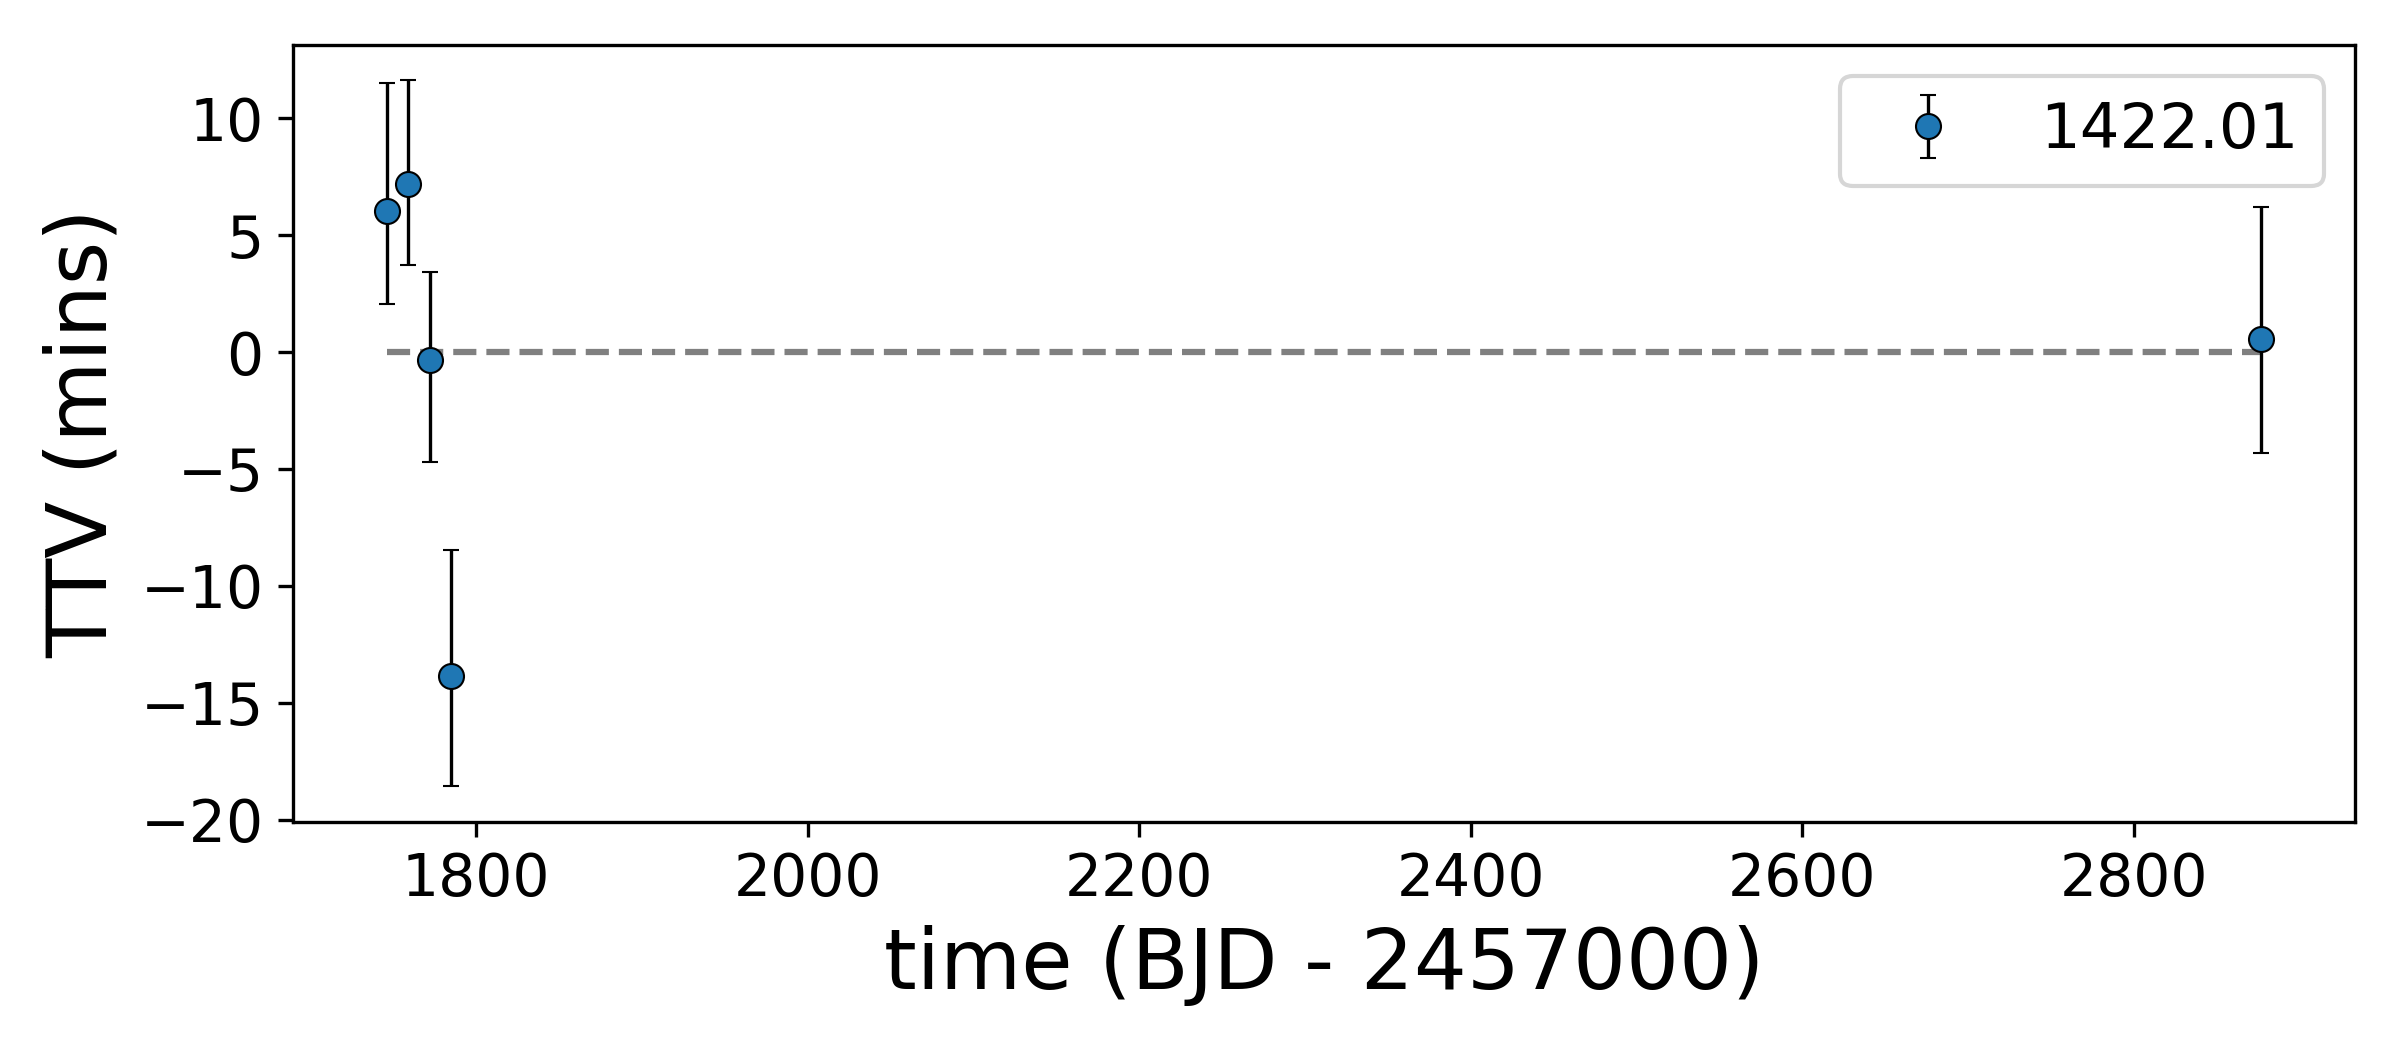

Source data for this figure (header and first rows):
, idx, calculated, observed, ttv, ttverr1, ttverr2, significant
0, 0, 1746, 1746, 6.03, 6.026, -4.599, True
1, 1, 1759, 1759, 7.187, 5.116, -4.167, True
2, 2, 1772, 1772, -0.348, 4.559, -4.942, False
3, 3, 1785, 1785, -13.85, 5.953, -5.252, True
4, 87, 2877, 2877, 0.5445, 6.208, -5.383, False
